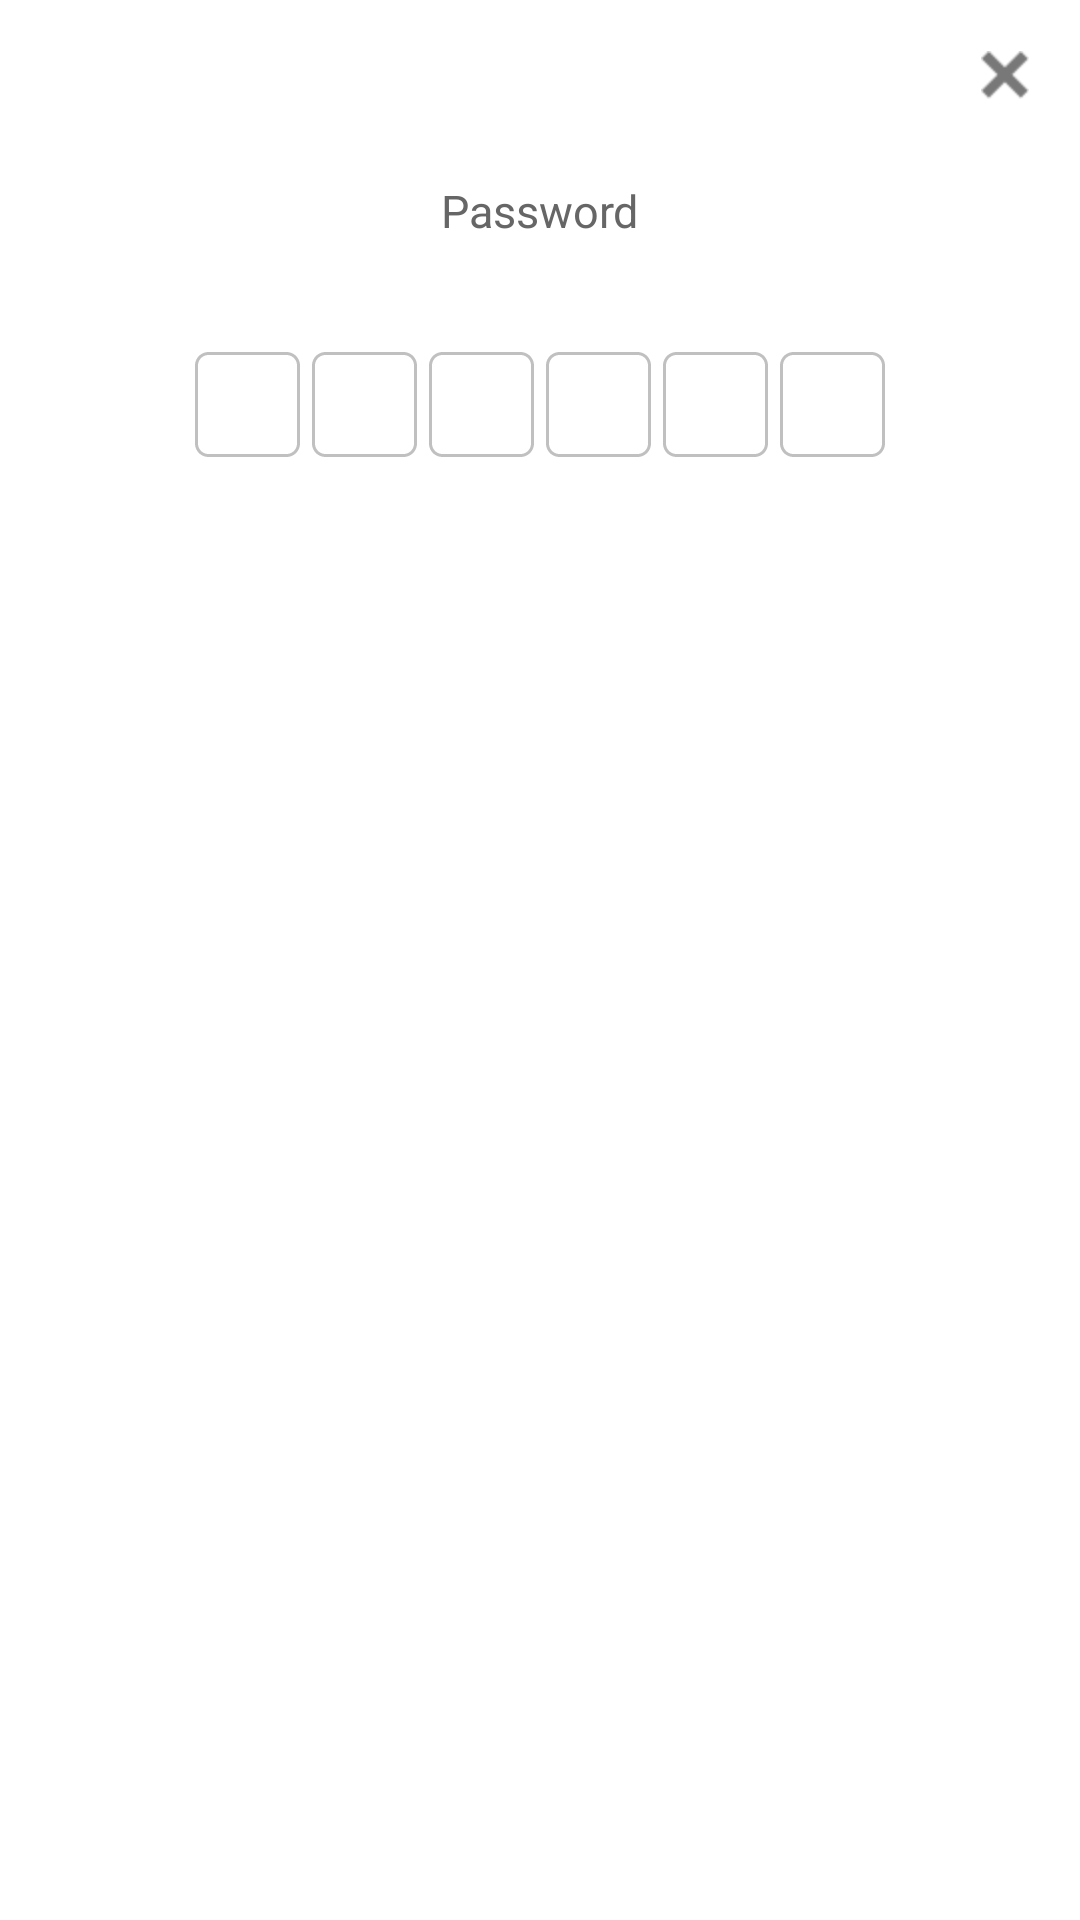

Layout XML and referenced resources for this Android screen:
<!-- AndroidManifest.xml: application theme AppTheme -->
<!-- res/layout/edt_pw_dialog.xml -->
<?xml version="1.0" encoding="utf-8"?>
<RelativeLayout xmlns:android="http://schemas.android.com/apk/res/android"
    android:layout_width="match_parent"
    android:layout_height="wrap_content"
    android:background="#FFFFFF"
    >

    <RelativeLayout
        android:id="@+id/rlt_payment_close"
        android:layout_width="50dp"
        android:layout_height="50dp"
        android:layout_alignParentRight="true">

        <ImageView
            android:id="@+id/img_close"
            android:layout_width="wrap_content"
            android:layout_height="wrap_content"
            android:layout_centerInParent="true"
            android:background="@mipmap/password_ic_close" />
    </RelativeLayout>

    <TextView
        android:id="@+id/txt_goods_name"
        android:layout_width="wrap_content"
        android:layout_height="wrap_content"
        android:layout_below="@+id/rlt_payment_close"
        android:layout_centerHorizontal="true"
        android:layout_marginTop="10dp"
        android:text="Password"
        android:textColor="#666666"
        android:textSize="15sp" />

    <LinearLayout
        android:id="@+id/rlt_payment_pw"
        android:layout_width="match_parent"
        android:layout_height="wrap_content"
        android:layout_below="@+id/txt_goods_name"
        android:layout_marginLeft="10dp"
        android:layout_marginRight="10dp"
        android:layout_marginTop="35dp"
        android:layout_marginBottom="50dp"
        android:orientation="horizontal"
        android:gravity="center_horizontal">

        <EditText
            android:id="@+id/edt_pw_one"
            android:layout_width="wrap_content"
            android:layout_height="wrap_content"
            android:maxLines="1"
            android:maxLength="1"
            android:gravity="center"
            android:inputType="textPassword|number"
            android:singleLine="true"
            android:cursorVisible="true"
            android:imeOptions="actionNone"
            android:background="@drawable/password_border"
            android:layout_margin="2dp"/>

        <EditText
            android:id="@+id/edt_pw_two"
            android:layout_width="wrap_content"
            android:layout_height="wrap_content"
            android:maxLines="1"
            android:maxLength="1"
            android:gravity="center"
            android:inputType="textPassword|number"
            android:singleLine="true"
            android:cursorVisible="true"
            android:imeOptions="actionNone"
            android:background="@drawable/password_border"
            android:layout_margin="2dp"/>

        <EditText
            android:id="@+id/edt_pw_three"
            android:layout_width="wrap_content"
            android:layout_height="wrap_content"
            android:maxLines="1"
            android:maxLength="1"
            android:gravity="center"
            android:inputType="textPassword|number"
            android:singleLine="true"
            android:cursorVisible="true"
            android:imeOptions="actionNone"
            android:background="@drawable/password_border"
            android:layout_margin="2dp"/>

        <EditText
            android:id="@+id/edt_pw_four"
            android:layout_width="wrap_content"
            android:layout_height="wrap_content"
            android:maxLines="1"
            android:maxLength="1"
            android:gravity="center"
            android:inputType="textPassword|number"
            android:singleLine="true"
            android:cursorVisible="true"
            android:imeOptions="actionNone"
            android:background="@drawable/password_border"
            android:layout_margin="2dp"/>

        <EditText
            android:id="@+id/edt_pw_five"
            android:layout_width="wrap_content"
            android:layout_height="wrap_content"
            android:maxLines="1"
            android:maxLength="1"
            android:gravity="center"
            android:inputType="textPassword|number"
            android:singleLine="true"
            android:cursorVisible="true"
            android:imeOptions="actionNone"
            android:background="@drawable/password_border"
            android:layout_margin="2dp"/>

        <EditText
            android:id="@+id/edt_pw_six"
            android:layout_width="wrap_content"
            android:layout_height="wrap_content"
            android:maxLines="1"
            android:maxLength="1"
            android:gravity="center"
            android:inputType="textPassword|number"
            android:singleLine="true"
            android:cursorVisible="true"
            android:imeOptions="actionNone"
            android:background="@drawable/password_border"
            android:layout_margin="2dp"/>
    </LinearLayout>

</RelativeLayout>
<!-- resources referenced by this layout -->
<resources>
  <!-- drawable password_border (drawable) -->
  <?xml version="1.0" encoding="utf-8"?>
  <shape xmlns:android="http://schemas.android.com/apk/res/android"
      android:shape="rectangle">
  
      
      <stroke
          android:width="1dp"
          android:color="#C0C0C0"
          android:dashGap="0dp"
          android:dashWidth="1dp" />
  
      
      <corners
          android:bottomLeftRadius="4dp"
          android:bottomRightRadius="4dp"
          android:radius="4dp"
          android:topLeftRadius="4dp"
          android:topRightRadius="4dp" />
  
      
      <padding
          android:bottom="2dp"
          android:left="2dp"
          android:right="2dp"
          android:top="2dp" />
  
      
      <size
          android:width="35dp"
          android:height="35dp" />
      
      <solid android:color="#00ffffff" />
      
      
      
      
      
      
      
      
      
      
      
  </shape>
  <!-- mipmap password_ic_close: png bitmap (mipmap-hdpi, 1249 bytes) -->
  <style name="AppTheme" parent="Base.Theme.AppCompat.Light.DarkActionBar">
          
          
          <item name="colorPrimary">@color/colorPrimary</item>
          
          <item name="colorPrimaryDark">@color/colorPrimaryDark</item>
          
          <item name="colorAccent">#C0C0C0</item>
          
          <item name="android:fitsSystemWindows">true</item>
          <item name="android:windowIsTranslucent">false</item>
      </style>
  <!-- not gathered from this repository: default colours our renderer supplied (Android Studio template values) -->
  <color name="colorPrimary">#FF6200EE</color>
  <color name="colorPrimaryDark">#FF3700B3</color>
</resources>
